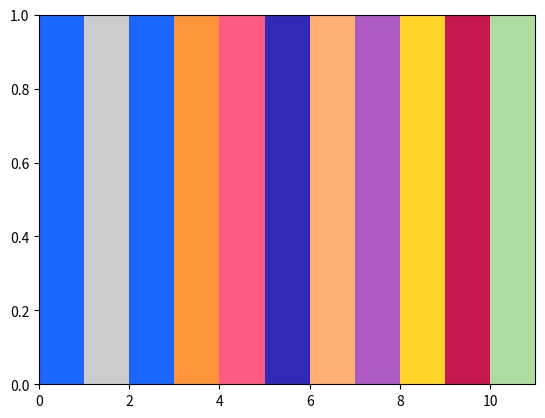

Write the Python code that produced this figure.
import numpy as np
# import matplotlib
# matplotlib.use('agg')
import matplotlib.pyplot as plt
from matplotlib.patches import Rectangle
from matplotlib.collections import PatchCollection

HIGHLIGHT_BLUE = "#1a66ff"
BACKGROUND_GRAY = "#cccccc"

C_BIOMASS = "#1a66ff"
C_GLUCOSE = "#ff953a"
C_ACETATE = "#ff5b82"

C_PROTEIN = "#312ab6"
C_LIPID = "#ffaf73"
C_RNA = "#ac5bc2"
C_PHB = "#ffd328"
C_DNA = "#c6184d"
C_MUREIN = "#aedda2"


def main():
    colors = [
        HIGHLIGHT_BLUE,
        BACKGROUND_GRAY,
        C_BIOMASS,
        C_GLUCOSE,
        C_ACETATE,
        C_PROTEIN,
        C_LIPID,
        C_RNA,
        C_PHB,
        C_DNA,
        C_MUREIN
    ]
    
    fig, ax = plt.subplots()
    ax.add_collection(PatchCollection([Rectangle((i, 0), 1, 1)
                                       for i in range(len(colors))],
                                      fc=colors))
    ax.set_xlim(0, len(colors))
    fig.savefig("colors.png")


if __name__ == "__main__":
    main()
